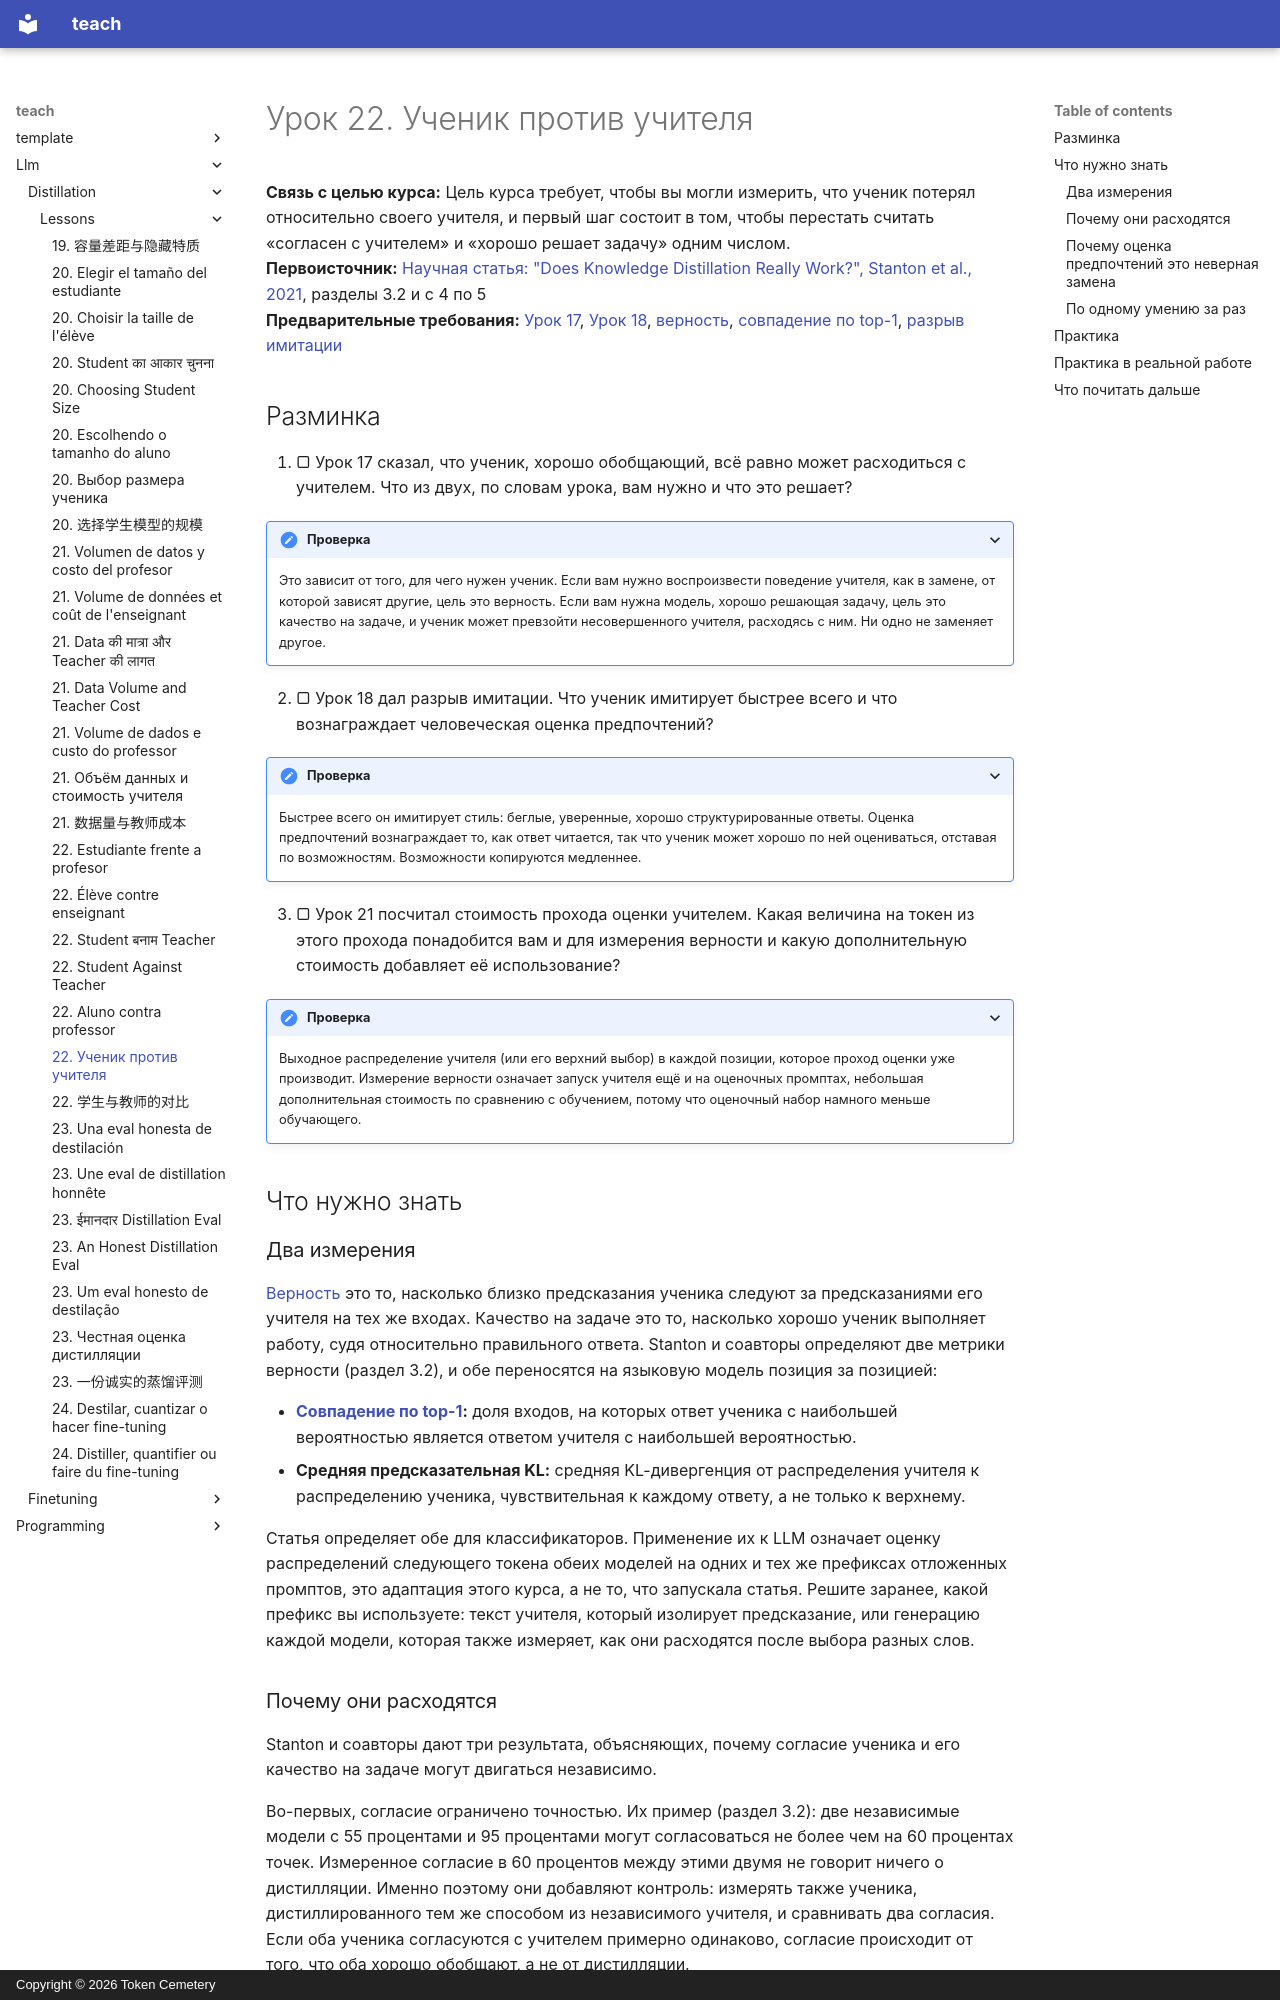

repository: TokenCemetery/teach · page: llm/distillation/lessons/0022-student-against-teacher.ru/index.html · generator: mkdocs · copyright: Copyright © 2026 Token Cemetery

---
title: "22. Ученик против учителя"
description: "Измерение согласия с учителем отдельно от качества на задаче, по одному умению за раз"
type: lesson
---

# Урок 22. Ученик против учителя

**Связь с целью курса:** Цель курса требует, чтобы вы могли измерить, что ученик потерял относительно своего учителя, и первый шаг состоит в том, чтобы перестать считать «согласен с учителем» и «хорошо решает задачу» одним числом.
**Первоисточник:** [Научная статья: "Does Knowledge Distillation Really Work?", Stanton et al., 2021](https://arxiv.org/abs/2106.05945), разделы 3.2 и с 4 по 5
**Предварительные требования:** [Урок 17](0017-fidelity-and-generalization.md), [Урок 18](0018-the-imitation-gap.md), [верность](../GLOSSARY.md), [совпадение по top-1](../GLOSSARY.md), [разрыв имитации](../GLOSSARY.md)

## Разминка

1. ▢ Урок 17 сказал, что ученик, хорошо обобщающий, всё равно может расходиться с учителем. Что из двух, по словам урока, вам нужно и что это решает?

<details markdown="1"><summary>Проверка</summary>

Это зависит от того, для чего нужен ученик. Если вам нужно воспроизвести поведение учителя, как в замене, от которой зависят другие, цель это верность. Если вам нужна модель, хорошо решающая задачу, цель это качество на задаче, и ученик может превзойти несовершенного учителя, расходясь с ним. Ни одно не заменяет другое.

</details>

2. ▢ Урок 18 дал разрыв имитации. Что ученик имитирует быстрее всего и что вознаграждает человеческая оценка предпочтений?

<details markdown="1"><summary>Проверка</summary>

Быстрее всего он имитирует стиль: беглые, уверенные, хорошо структурированные ответы. Оценка предпочтений вознаграждает то, как ответ читается, так что ученик может хорошо по ней оцениваться, отставая по возможностям. Возможности копируются медленнее.

</details>

3. ▢ Урок 21 посчитал стоимость прохода оценки учителем. Какая величина на токен из этого прохода понадобится вам и для измерения верности и какую дополнительную стоимость добавляет её использование?

<details markdown="1"><summary>Проверка</summary>

Выходное распределение учителя (или его верхний выбор) в каждой позиции, которое проход оценки уже производит. Измерение верности означает запуск учителя ещё и на оценочных промптах, небольшая дополнительная стоимость по сравнению с обучением, потому что оценочный набор намного меньше обучающего.

</details>

## Что нужно знать

### Два измерения

[Верность](../GLOSSARY.md) это то, насколько близко предсказания ученика следуют за предсказаниями его учителя на тех же входах. Качество на задаче это то, насколько хорошо ученик выполняет работу, судя относительно правильного ответа. Stanton и соавторы определяют две метрики верности (раздел 3.2), и обе переносятся на языковую модель позиция за позицией:

- **[Совпадение по top-1](../GLOSSARY.md):** доля входов, на которых ответ ученика с наибольшей вероятностью является ответом учителя с наибольшей вероятностью.
- **Средняя предсказательная KL:** средняя KL-дивергенция от распределения учителя к распределению ученика, чувствительная к каждому ответу, а не только к верхнему.

Статья определяет обе для классификаторов. Применение их к LLM означает оценку распределений следующего токена обеих моделей на одних и тех же префиксах отложенных промптов, это адаптация этого курса, а не то, что запускала статья. Решите заранее, какой префикс вы используете: текст учителя, который изолирует предсказание, или генерацию каждой модели, которая также измеряет, как они расходятся после выбора разных слов.
